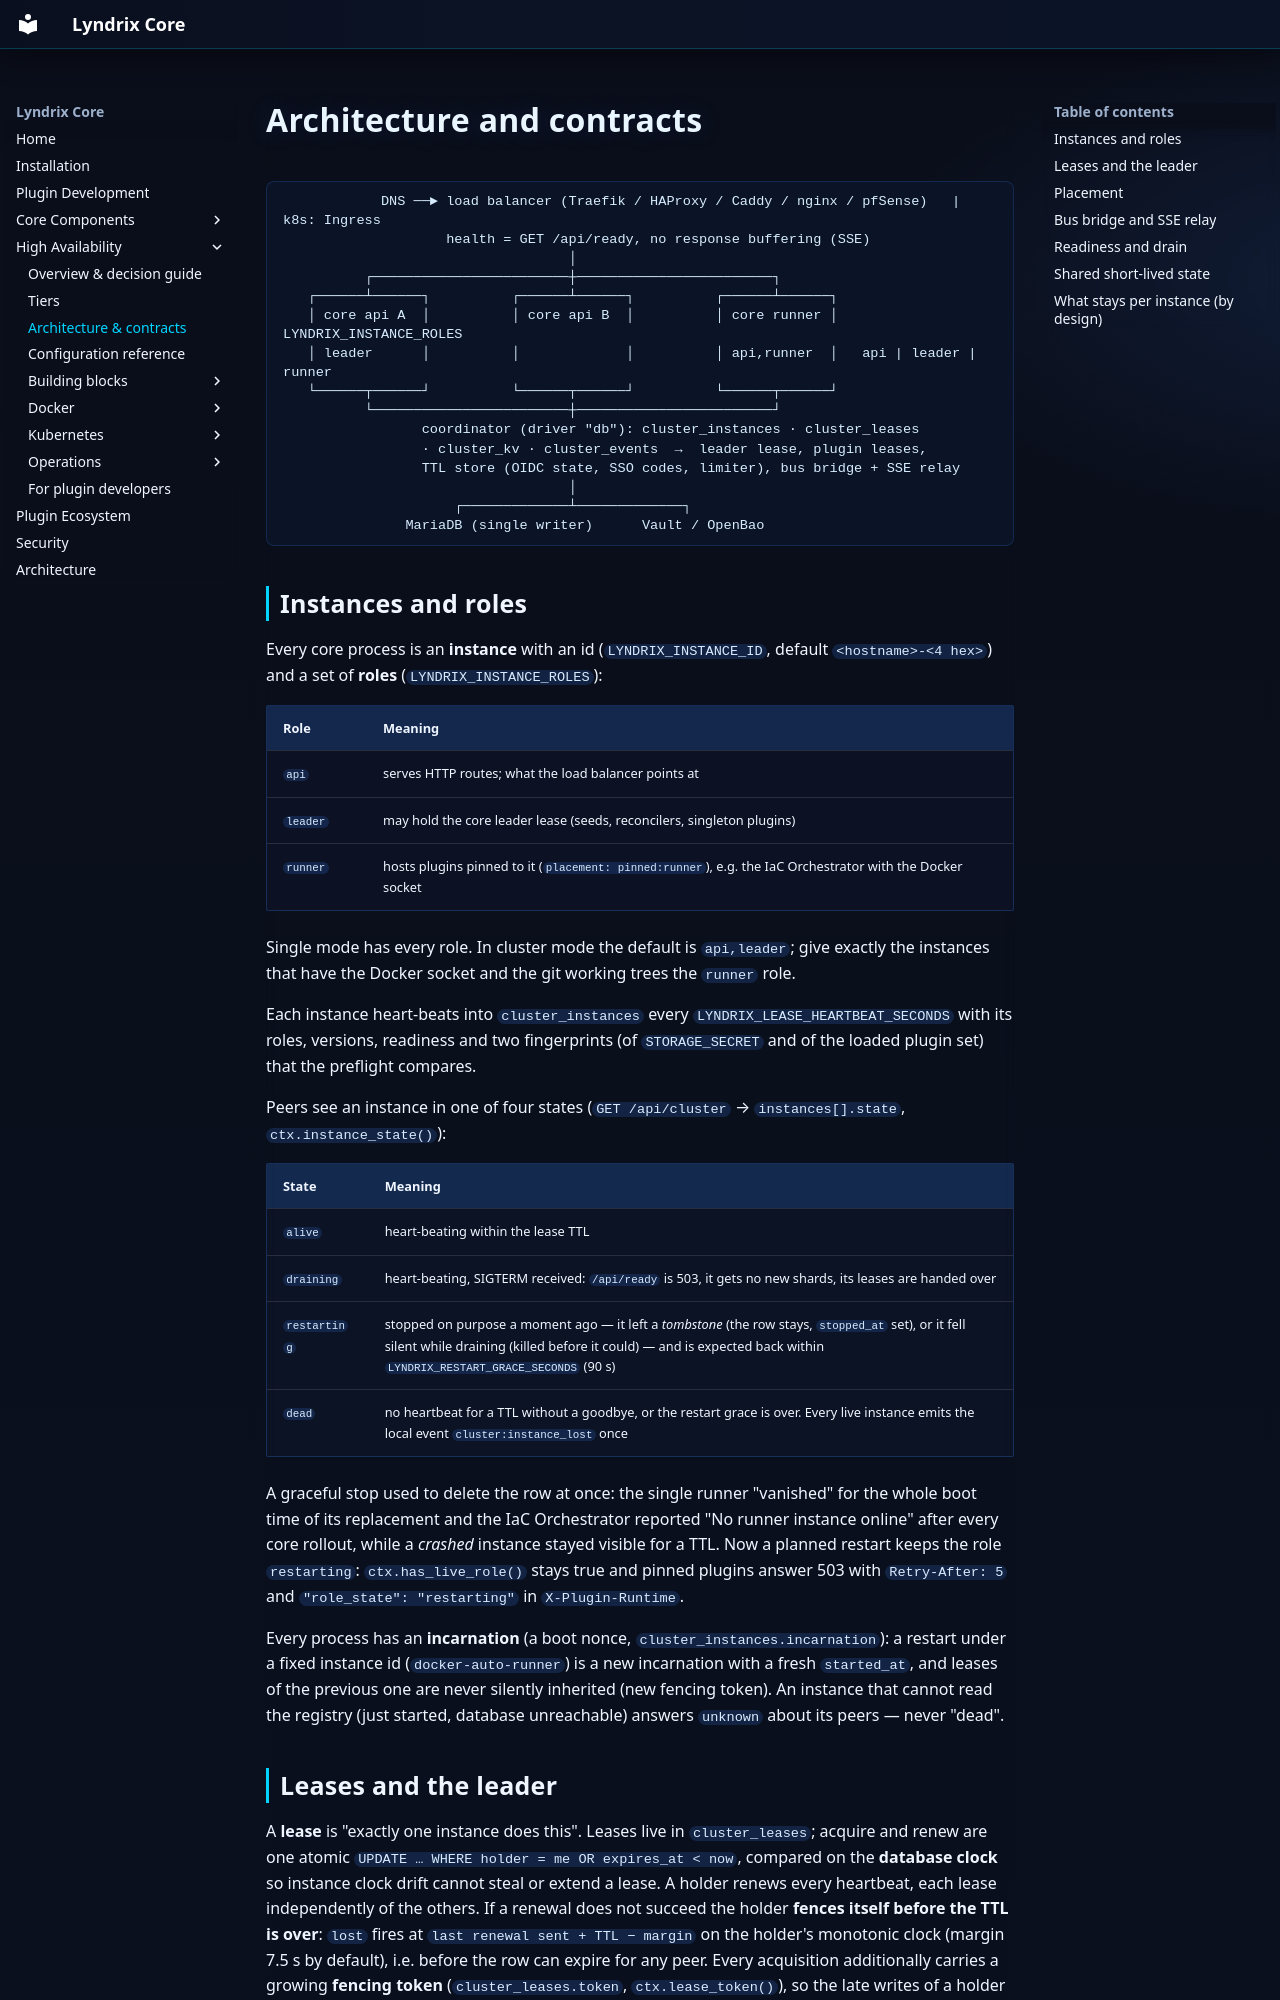

repository: lyndrix-platform/lyndrix-core · page: ha/architecture/index.html · generator: mkdocs

# Architecture and contracts

```
            DNS ──► load balancer (Traefik / HAProxy / Caddy / nginx / pfSense)   |  k8s: Ingress
                    health = GET /api/ready, no response buffering (SSE)
                                   │
          ┌────────────────────────┼────────────────────────┐
   ┌──────┴──────┐          ┌──────┴──────┐          ┌──────┴──────┐
   │ core api A  │          │ core api B  │          │ core runner │   LYNDRIX_INSTANCE_ROLES
   │ leader      │          │             │          │ api,runner  │   api | leader | runner
   └──────┬──────┘          └──────┬──────┘          └──────┬──────┘
          └────────────────────────┼────────────────────────┘
                 coordinator (driver "db"): cluster_instances · cluster_leases
                 · cluster_kv · cluster_events  →  leader lease, plugin leases,
                 TTL store (OIDC state, SSO codes, limiter), bus bridge + SSE relay
                                   │
                     ┌─────────────┴─────────────┐
               MariaDB (single writer)      Vault / OpenBao
```

## Instances and roles

Every core process is an **instance** with an id (`LYNDRIX_INSTANCE_ID`, default
`<hostname>-<4 hex>`) and a set of **roles** (`LYNDRIX_INSTANCE_ROLES`):

| Role | Meaning |
|---|---|
| `api` | serves HTTP routes; what the load balancer points at |
| `leader` | may hold the core leader lease (seeds, reconcilers, singleton plugins) |
| `runner` | hosts plugins pinned to it (`placement: pinned:runner`), e.g. the IaC Orchestrator with the Docker socket |

Single mode has every role. In cluster mode the default is `api,leader`; give exactly the
instances that have the Docker socket and the git working trees the `runner` role.

Each instance heart-beats into `cluster_instances` every `LYNDRIX_LEASE_HEARTBEAT_SECONDS` with
its roles, versions, readiness and two fingerprints (of `STORAGE_SECRET` and of the loaded plugin
set) that the preflight compares.

Peers see an instance in one of four states (`GET /api/cluster` → `instances[].state`,
`ctx.instance_state()`):

| State | Meaning |
|---|---|
| `alive` | heart-beating within the lease TTL |
| `draining` | heart-beating, SIGTERM received: `/api/ready` is 503, it gets no new shards, its leases are handed over |
| `restarting` | stopped on purpose a moment ago — it left a *tombstone* (the row stays, `stopped_at` set), or it fell silent while draining (killed before it could) — and is expected back within `LYNDRIX_RESTART_GRACE_SECONDS` (90 s) |
| `dead` | no heartbeat for a TTL without a goodbye, or the restart grace is over. Every live instance emits the local event `cluster:instance_lost` once |

A graceful stop used to delete the row at once: the single runner "vanished" for the whole boot
time of its replacement and the IaC Orchestrator reported "No runner instance online" after every
core rollout, while a *crashed* instance stayed visible for a TTL. Now a planned restart keeps the
role `restarting`: `ctx.has_live_role()` stays true and pinned plugins answer 503 with
`Retry-After: 5` and `"role_state": "restarting"` in `X-Plugin-Runtime`.

Every process has an **incarnation** (a boot nonce, `cluster_instances.incarnation`): a restart
under a fixed instance id (`docker-auto-runner`) is a new incarnation with a fresh `started_at`,
and leases of the previous one are never silently inherited (new fencing token). An instance that
cannot read the registry (just started, database unreachable) answers `unknown` about its peers —
never "dead".
